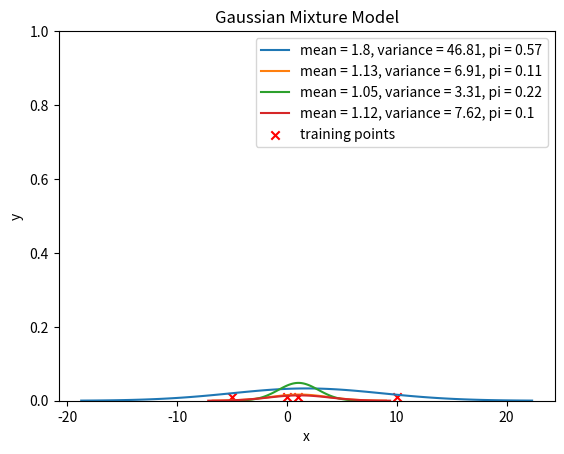

The matplotlib source for this figure:
from matplotlib import pyplot as plt
import numpy as np

m = np.array([[-4, 9, 4, 0, -3], [10, -4, 8, 0, 0]])
mean = np.array([1.2, 2.8])
# subtract mean from m
m = m - mean[:, np.newaxis]
print(m.T)
# print covariance matrix
print(m @ m.T / 5)


means = [1.80, 1.13, 1.05, 1.12]
variance = [46.81, 6.91, 3.31, 7.62]
pi = [0.57, 0.11, 0.22, 0.10]
# training points
training_points = [1, 0, 10, -5]

for mean, var, pi in zip(means, variance, pi):
    # use gaussian formula to generate curve
    x = np.linspace(mean - 3 * np.sqrt(var), mean + 3 * np.sqrt(var), 100)
    y = pi* np.exp(-((x - mean) ** 2) / (2 * var)) / np.sqrt(2 * np.pi * var)

    # plot curve
    plt.plot(x, y, label="mean = " + str(mean) + ", variance = " + str(var) + ", pi = " + str(pi))

# plot training points
plt.scatter(training_points, np.zeros(len(training_points)) + 0.01, c="r", marker="x", label="training points")
plt.title("Gaussian Mixture Model")
plt.xlabel("x")
plt.ylabel("y")

# limit y axis to 1
axes = plt.gca()
axes.set_ylim([0, 1])


plt.legend()
plt.show()
